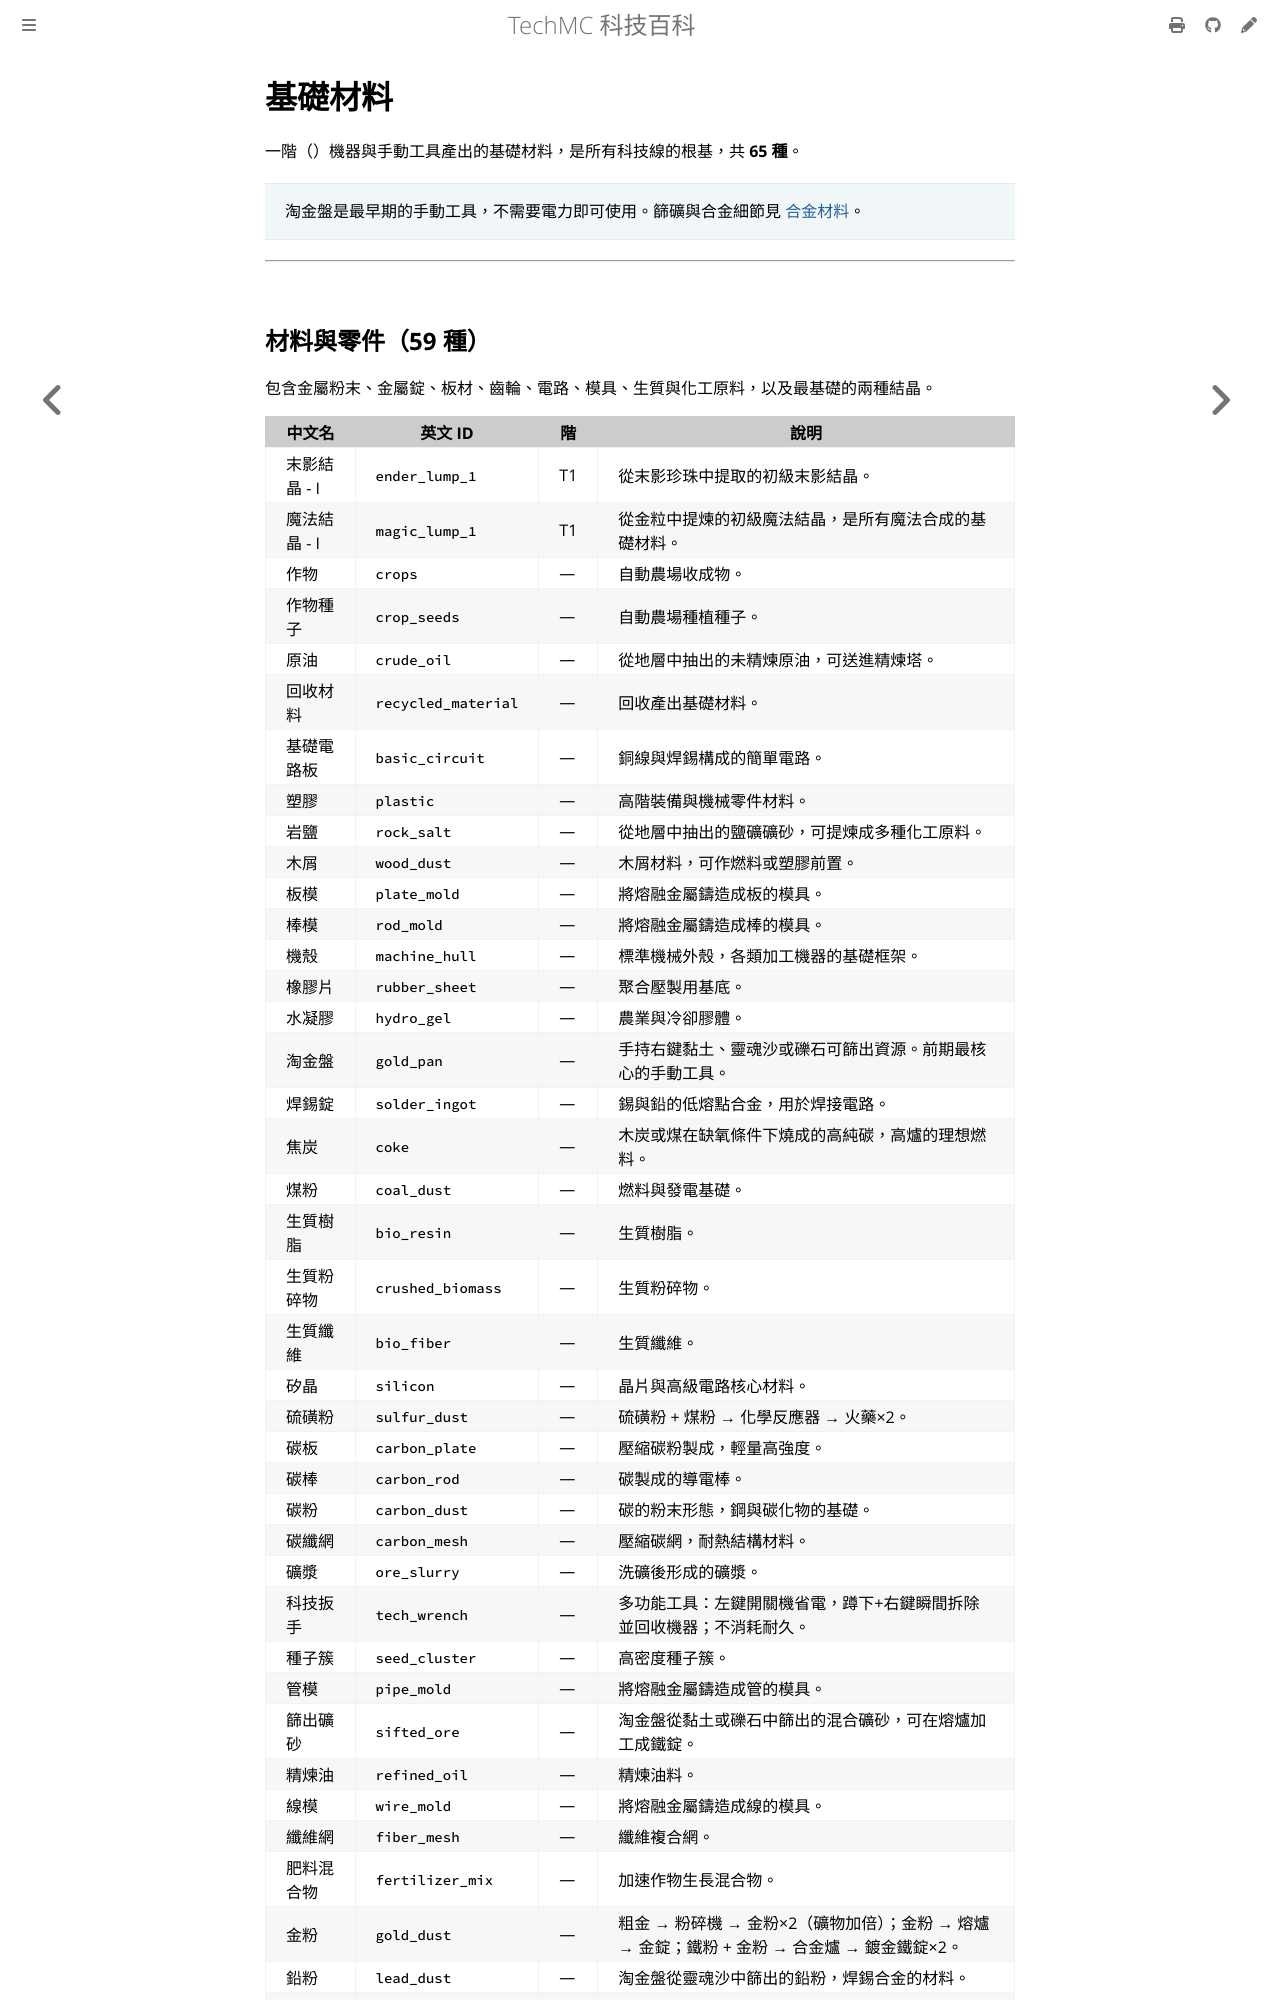

repository: QiuRui920811/TechProject · page: items/basic-materials.html · generator: mdbook

# 基礎材料

一階（）機器與手動工具產出的基礎材料，是所有科技線的根基，共 **65 種**。

> 淘金盤是最早期的手動工具，不需要電力即可使用。篩礦與合金細節見 [合金材料](alloy-materials.md)。

---

## 材料與零件（59 種）

包含金屬粉末、金屬錠、板材、齒輪、電路、模具、生質與化工原料，以及最基礎的兩種結晶。

| 中文名 | 英文 ID | 階 | 說明 |
|---|---|---|---|
| 末影結晶 - I | `ender_lump_1` | T1 | 從末影珍珠中提取的初級末影結晶。 |
| 魔法結晶 - I | `magic_lump_1` | T1 | 從金粒中提煉的初級魔法結晶，是所有魔法合成的基礎材料。 |
| 作物 | `crops` | — | 自動農場收成物。 |
| 作物種子 | `crop_seeds` | — | 自動農場種植種子。 |
| 原油 | `crude_oil` | — | 從地層中抽出的未精煉原油，可送進精煉塔。 |
| 回收材料 | `recycled_material` | — | 回收產出基礎材料。 |
| 基礎電路板 | `basic_circuit` | — | 銅線與焊錫構成的簡單電路。 |
| 塑膠 | `plastic` | — | 高階裝備與機器零件材料。 |
| 岩鹽 | `rock_salt` | — | 從地層中抽出的鹽礦礦砂，可提煉成多種化工原料。 |
| 木屑 | `wood_dust` | — | 木屑材料，可作燃料或塑膠前置。 |
| 板模 | `plate_mold` | — | 將熔融金屬鑄造成板的模具。 |
| 棒模 | `rod_mold` | — | 將熔融金屬鑄造成棒的模具。 |
| 機殼 | `machine_hull` | — | 標準機械外殼，各類加工機器的基礎框架。 |
| 橡膠片 | `rubber_sheet` | — | 聚合壓製用基底。 |
| 水凝膠 | `hydro_gel` | — | 農業與冷卻膠體。 |
| 淘金盤 | `gold_pan` | — | 手持右鍵黏土、靈魂沙或礫石可篩出資源。前期最核心的手動工具。 |
| 焊錫錠 | `solder_ingot` | — | 錫與鉛的低熔點合金，用於焊接電路。 |
| 焦炭 | `coke` | — | 木炭或煤在缺氧條件下燒成的高純碳，高爐的理想燃料。 |
| 煤粉 | `coal_dust` | — | 燃料與發電基礎。 |
| 生質樹脂 | `bio_resin` | — | 生質樹脂。 |
| 生質粉碎物 | `crushed_biomass` | — | 生質粉碎物。 |
| 生質纖維 | `bio_fiber` | — | 生質纖維。 |
| 矽晶 | `silicon` | — | 晶片與高級電路核心材料。 |
| 硫磺粉 | `sulfur_dust` | — | 硫磺粉 + 煤粉 → 化學反應器 → 火藥×2。 |
| 碳板 | `carbon_plate` | — | 壓縮碳粉製成，輕量高強度。 |
| 碳棒 | `carbon_rod` | — | 碳製成的導電棒。 |
| 碳粉 | `carbon_dust` | — | 碳的粉末形態，鋼與碳化物的基礎。 |
| 碳纖網 | `carbon_mesh` | — | 壓縮碳網，耐熱結構材料。 |
| 礦漿 | `ore_slurry` | — | 洗礦後形成的礦漿。 |
| 科技扳手 | `tech_wrench` | — | 多功能工具：左鍵開關機省電，蹲下+右鍵瞬間拆除並回收機器；不消耗耐久。 |
| 種子簇 | `seed_cluster` | — | 高密度種子簇。 |
| 管模 | `pipe_mold` | — | 將熔融金屬鑄造成管的模具。 |
| 篩出礦砂 | `sifted_ore` | — | 淘金盤從黏土或礫石中篩出的混合礦砂，可在熔爐加工成鐵錠。 |
| 精煉油 | `refined_oil` | — | 精煉油料。 |
| 線模 | `wire_mold` | — | 將熔融金屬鑄造成線的模具。 |
| 纖維網 | `fiber_mesh` | — | 纖維複合網。 |
| 肥料混合物 | `fertilizer_mix` | — | 加速作物生長混合物。 |
| 金粉 | `gold_dust` | — | 粗金 → 粉碎機 → 金粉×2（礦物加倍）；金粉 → 熔爐 → 金錠；鐵粉 + 金粉 → 合金爐 → 鍍金鐵錠×2。 |
| 鉛粉 | `lead_dust` | — | 淘金盤從靈魂沙中篩出的鉛粉，焊錫合金的材料。 |
| 鉛錠
